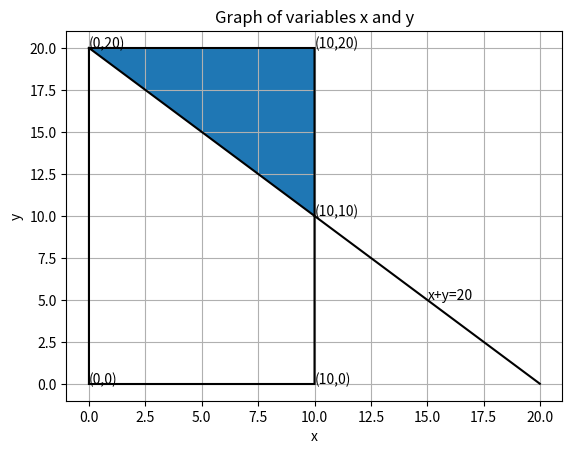

Reproduce this figure in Python.
# -*- coding: utf-8 -*-
"""assign6theoretrical.ipynb

Automatically generated by Colaboratory.

Original file is located at
    https://colab.research.google.com/<link-removed>
"""

import numpy as np
import seaborn as sns
import matplotlib.pyplot as plt
from scipy.stats import bernoulli
import math
from scipy import stats
from scipy import integrate
import random

count=0

def line(x):
  y= 20-x
  return y

def line1(x):
  y=0-0*x
  return y
def line2(x):
  y=20-0*x
  return y
def line3(x):
  y=10-0*x
  return y

x1=np.arange(0,10,0.01)
x2=np.arange(10,20,0.01)
y_x=np.arange(0,20,0.01)
y1=line(x1)
y2=line(x2)
y3=line1(x1)
y4=line2(x1)
x_1=line1(y_x)
x_2=line3(y_x)
plt.plot(x1,y1,color='black')
plt.plot(x2,y2,color='black')
plt.plot(x1,y3,color='black')
plt.plot(x1,y4,color='black')
plt.plot(x_1,y_x,color='black')
plt.plot(x_2,y_x,color='black')
plt.fill_between(x1,y1,y4)
plt.annotate("(10,20)",(10,20))
plt.annotate("(10,10)",(10,10))
plt.annotate("(0,20)",(0,20))
plt.annotate("(10,0)",(10,0))
plt.annotate("(0,0)",(0,0))
plt.annotate("x+y=20",(15,5))
plt.xlabel("x")
plt.ylabel("y")
plt.title("Graph of variables x and y")
plt.grid()
plt.show()
Area_shaded=50
Area_rec=200
req_prob=Area_shaded/Area_rec
print(f'P(x+y>20)=',req_prob)